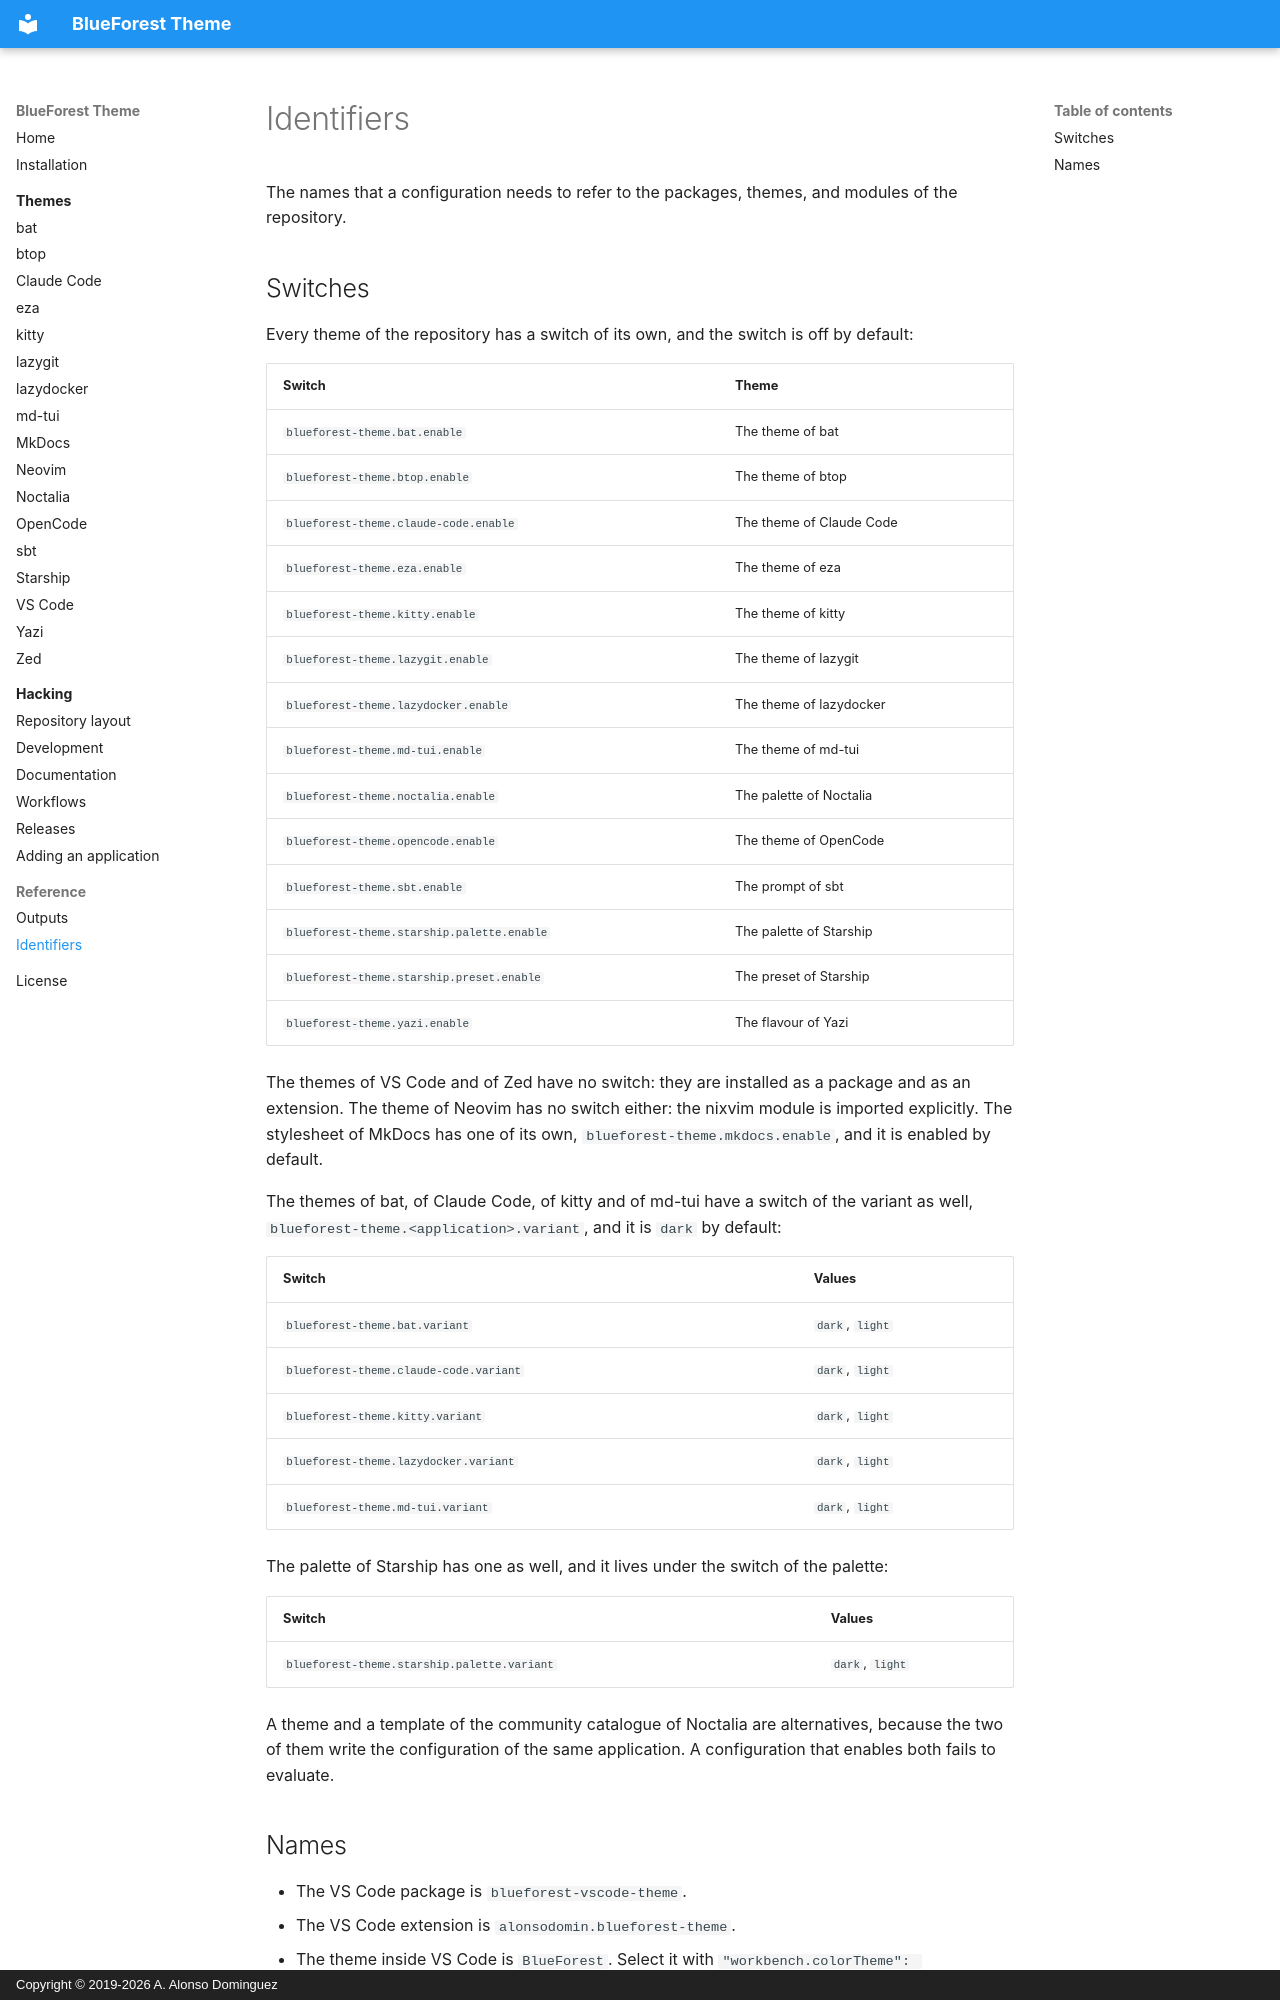

repository: alonsodomin/blueforest-theme · page: reference/identifiers/index.html · generator: mkdocs · copyright: Copyright © 2019-2026 A. Alonso Dominguez

# Identifiers

The names that a configuration needs to refer to the packages, themes, and
modules of the repository.

## Switches

Every theme of the repository has a switch of its own, and the switch is off
by default:

| Switch | Theme |
| --- | --- |
| `blueforest-theme.bat.enable` | The theme of bat |
| `blueforest-theme.btop.enable` | The theme of btop |
| `blueforest-theme.claude-code.enable` | The theme of Claude Code |
| `blueforest-theme.eza.enable` | The theme of eza |
| `blueforest-theme.kitty.enable` | The theme of kitty |
| `blueforest-theme.lazygit.enable` | The theme of lazygit |
| `blueforest-theme.lazydocker.enable` | The theme of lazydocker |
| `blueforest-theme.md-tui.enable` | The theme of md-tui |
| `blueforest-theme.noctalia.enable` | The palette of Noctalia |
| `blueforest-theme.opencode.enable` | The theme of OpenCode |
| `blueforest-theme.sbt.enable` | The prompt of sbt |
| `blueforest-theme.starship.palette.enable` | The palette of Starship |
| `blueforest-theme.starship.preset.enable` | The preset of Starship |
| `blueforest-theme.yazi.enable` | The flavour of Yazi |

The themes of VS Code and of Zed have no switch: they are installed as a
package and as an extension. The theme of Neovim has no switch either: the
nixvim module is imported explicitly. The stylesheet of MkDocs has one of its
own, `blueforest-theme.mkdocs.enable`, and it is enabled by default.

The themes of bat, of Claude Code, of kitty and of md-tui have a switch of
the variant as well, `blueforest-theme.<application>.variant`, and it is
`dark` by default:

| Switch | Values |
| --- | --- |
| `blueforest-theme.bat.variant` | `dark`, `light` |
| `blueforest-theme.claude-code.variant` | `dark`, `light` |
| `blueforest-theme.kitty.variant` | `dark`, `light` |
| `blueforest-theme.lazydocker.variant` | `dark`, `light` |
| `blueforest-theme.md-tui.variant` | `dark`, `light` |

The palette of Starship has one as well, and it lives under the switch of the
palette:

| Switch | Values |
| --- | --- |
| `blueforest-theme.starship.palette.variant` | `dark`, `light` |

A theme and a template of the community catalogue of Noctalia are
alternatives, because the two of them write the configuration of the same
application. A configuration that enables both fails to evaluate.
